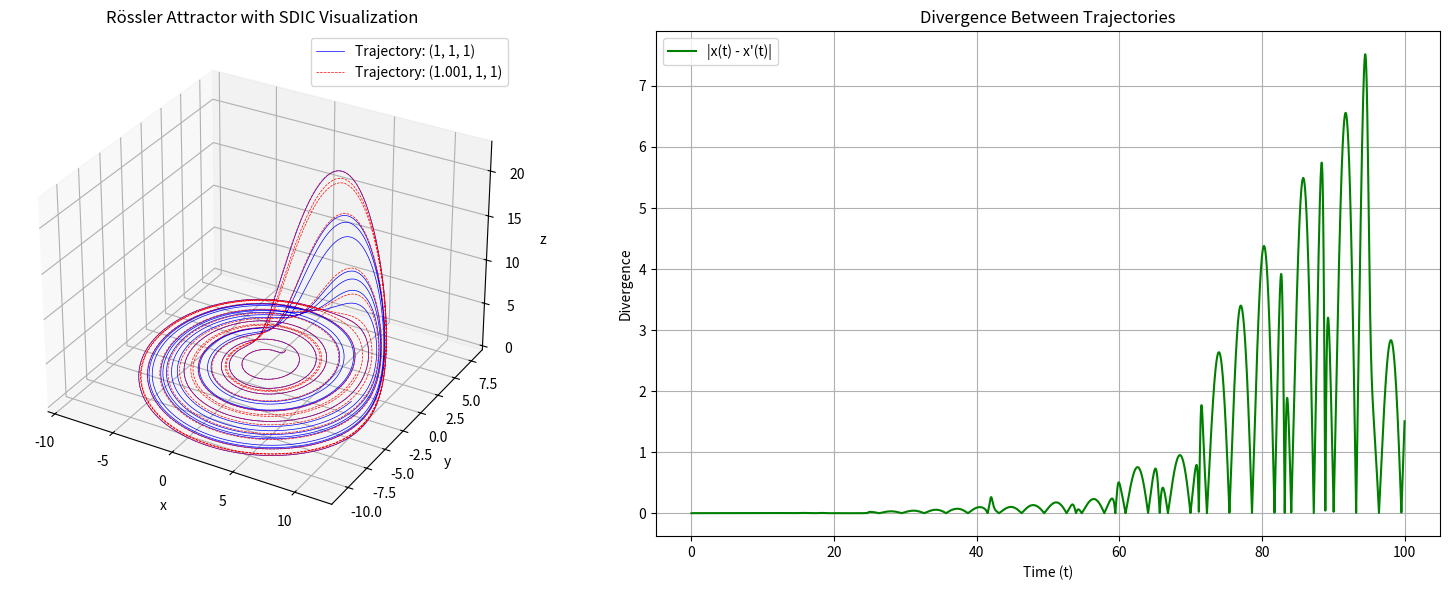

This chart was generated by the following Python code:
import numpy as np
import matplotlib.pyplot as plt
from scipy.integrate import solve_ivp

# Parameters for the Rössler attractor
a, b, c = 0.2, 0.2, 5.7

# Define the Rössler equations
def rossler(t, state):
    x, y, z = state
    dxdt = -y - z
    dydt = x + a * y
    dzdt = b + z * (x - c)
    return [dxdt, dydt, dzdt]

# Initial conditions
initial_conditions_1 = [1, 1, 1]
initial_conditions_2 = [1.001, 1, 1]

# Time range
t_span = (0, 100)
t_eval = np.linspace(t_span[0], t_span[1], 10000)

# Solve the differential equations
solution_1 = solve_ivp(rossler, t_span, initial_conditions_1, t_eval=t_eval, method='RK45')
solution_2 = solve_ivp(rossler, t_span, initial_conditions_2, t_eval=t_eval, method='RK45')

# Extract solutions
x1, y1, z1 = solution_1.y
x2, y2, z2 = solution_2.y

# Calculate divergence
divergence = np.abs(x1 - x2)

# Create a single figure with two subplots
fig = plt.figure(figsize=(16, 6))

# 3D Plot of the Rössler attractor with both trajectories (SDIC visualization)
ax1 = fig.add_subplot(121, projection='3d')
ax1.plot(x1, y1, z1, color='blue', lw=0.5, label="Trajectory: (1, 1, 1)")
ax1.plot(x2, y2, z2, color='red', lw=0.5, linestyle='dashed', label="Trajectory: (1.001, 1, 1)")
ax1.set_title("Rössler Attractor with SDIC Visualization")
ax1.set_xlabel("x")
ax1.set_ylabel("y")
ax1.set_zlabel("z")
ax1.legend()

# 2D Plot of the divergence comparison
ax2 = fig.add_subplot(122)
ax2.plot(t_eval, divergence, label="|x(t) - x'(t)|", color='green')
ax2.set_title("Divergence Between Trajectories")
ax2.set_xlabel("Time (t)")
ax2.set_ylabel("Divergence")
ax2.legend()
ax2.grid()

# Adjust layout and show the combined plots
plt.tight_layout()
plt.show()